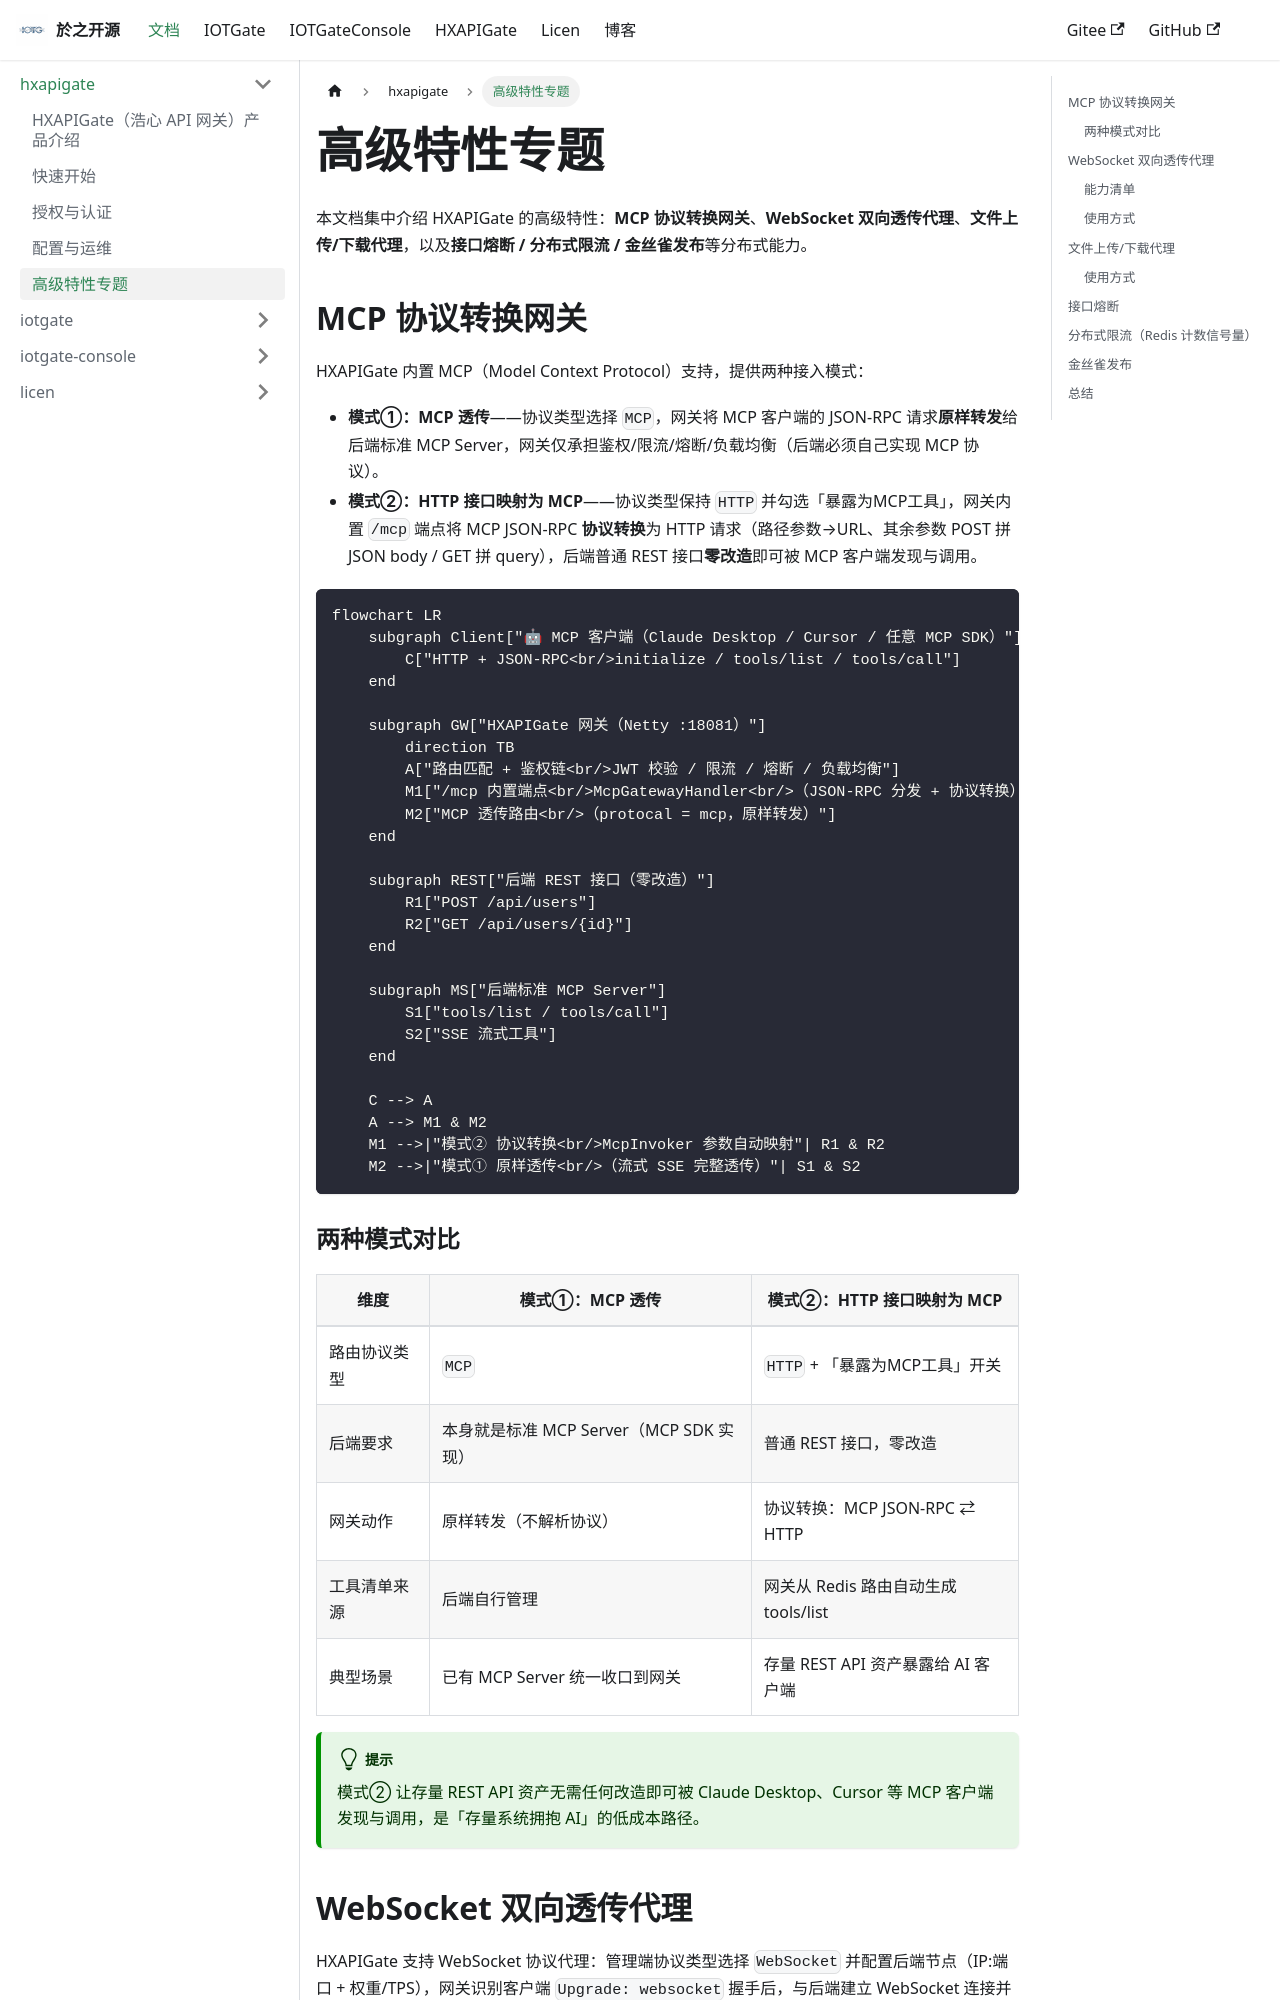

repository: BrianApple/BrianApple.github.io · page: docs/hxapigate/features/index.html · generator: docusaurus

---
sidebar_position: 5
---

# 高级特性专题

本文档集中介绍 HXAPIGate 的高级特性：**MCP 协议转换网关**、**WebSocket 双向透传代理**、**文件上传/下载代理**，以及**接口熔断 / 分布式限流 / 金丝雀发布**等分布式能力。

## MCP 协议转换网关

HXAPIGate 内置 MCP（Model Context Protocol）支持，提供两种接入模式：

- **模式①：MCP 透传**——协议类型选择 `MCP`，网关将 MCP 客户端的 JSON-RPC 请求**原样转发**给后端标准 MCP Server，网关仅承担鉴权/限流/熔断/负载均衡（后端必须自己实现 MCP 协议）。
- **模式②：HTTP 接口映射为 MCP**——协议类型保持 `HTTP` 并勾选「暴露为MCP工具」，网关内置 `/mcp` 端点将 MCP JSON-RPC **协议转换**为 HTTP 请求（路径参数→URL、其余参数 POST 拼 JSON body / GET 拼 query），后端普通 REST 接口**零改造**即可被 MCP 客户端发现与调用。

```mermaid
flowchart LR
    subgraph Client["🤖 MCP 客户端（Claude Desktop / Cursor / 任意 MCP SDK）"]
        C["HTTP + JSON-RPC<br/>initialize / tools/list / tools/call"]
    end

    subgraph GW["HXAPIGate 网关（Netty :18081）"]
        direction TB
        A["路由匹配 + 鉴权链<br/>JWT 校验 / 限流 / 熔断 / 负载均衡"]
        M1["/mcp 内置端点<br/>McpGatewayHandler<br/>（JSON-RPC 分发 + 协议转换）"]
        M2["MCP 透传路由<br/>（protocal = mcp，原样转发）"]
    end

    subgraph REST["后端 REST 接口（零改造）"]
        R1["POST /api/users"]
        R2["GET /api/users/{id}"]
    end

    subgraph MS["后端标准 MCP Server"]
        S1["tools/list / tools/call"]
        S2["SSE 流式工具"]
    end

    C --> A
    A --> M1 & M2
    M1 -->|"模式② 协议转换<br/>McpInvoker 参数自动映射"| R1 & R2
    M2 -->|"模式① 原样透传<br/>（流式 SSE 完整透传）"| S1 & S2
```
